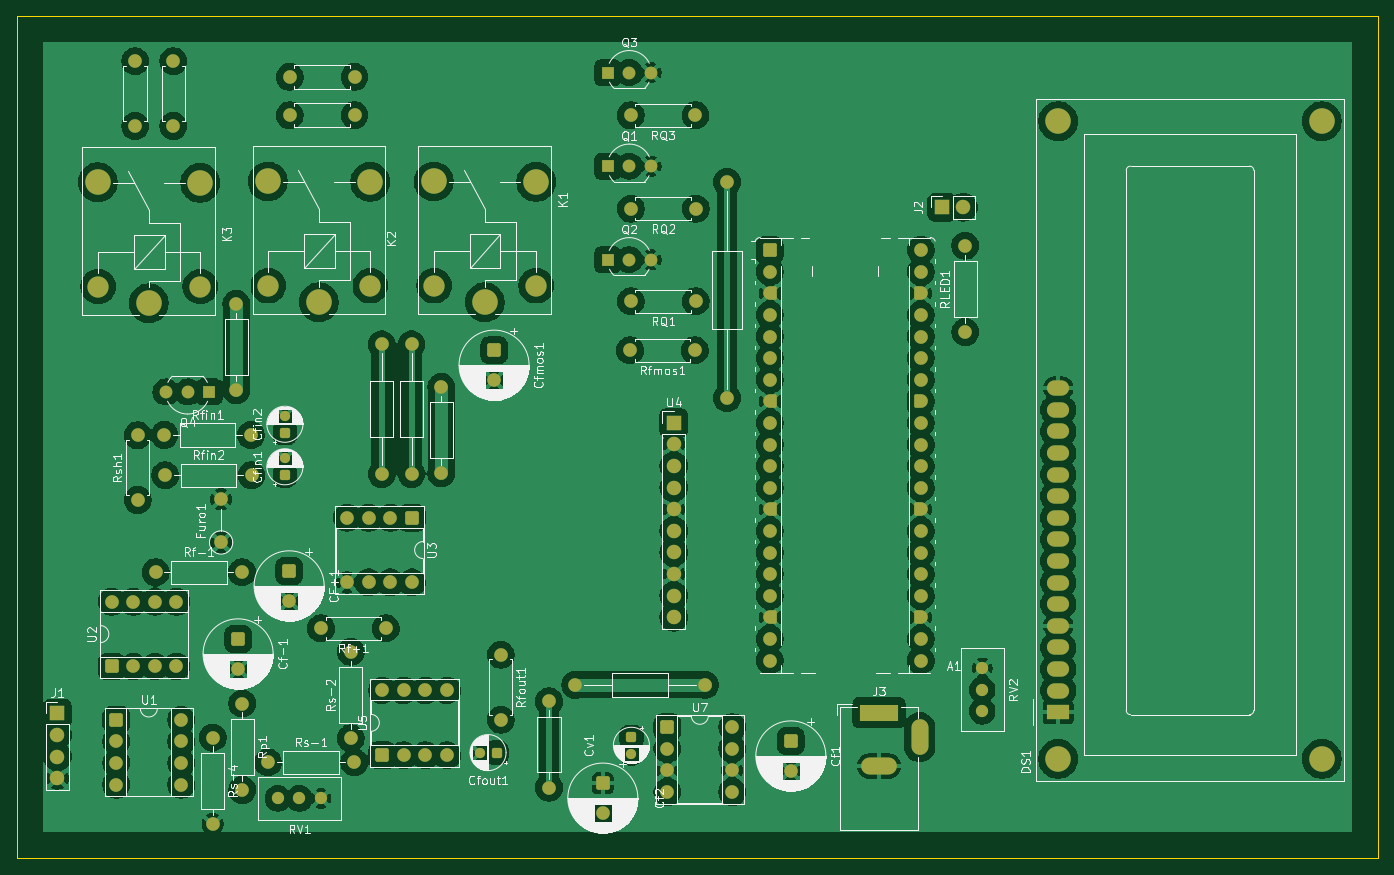
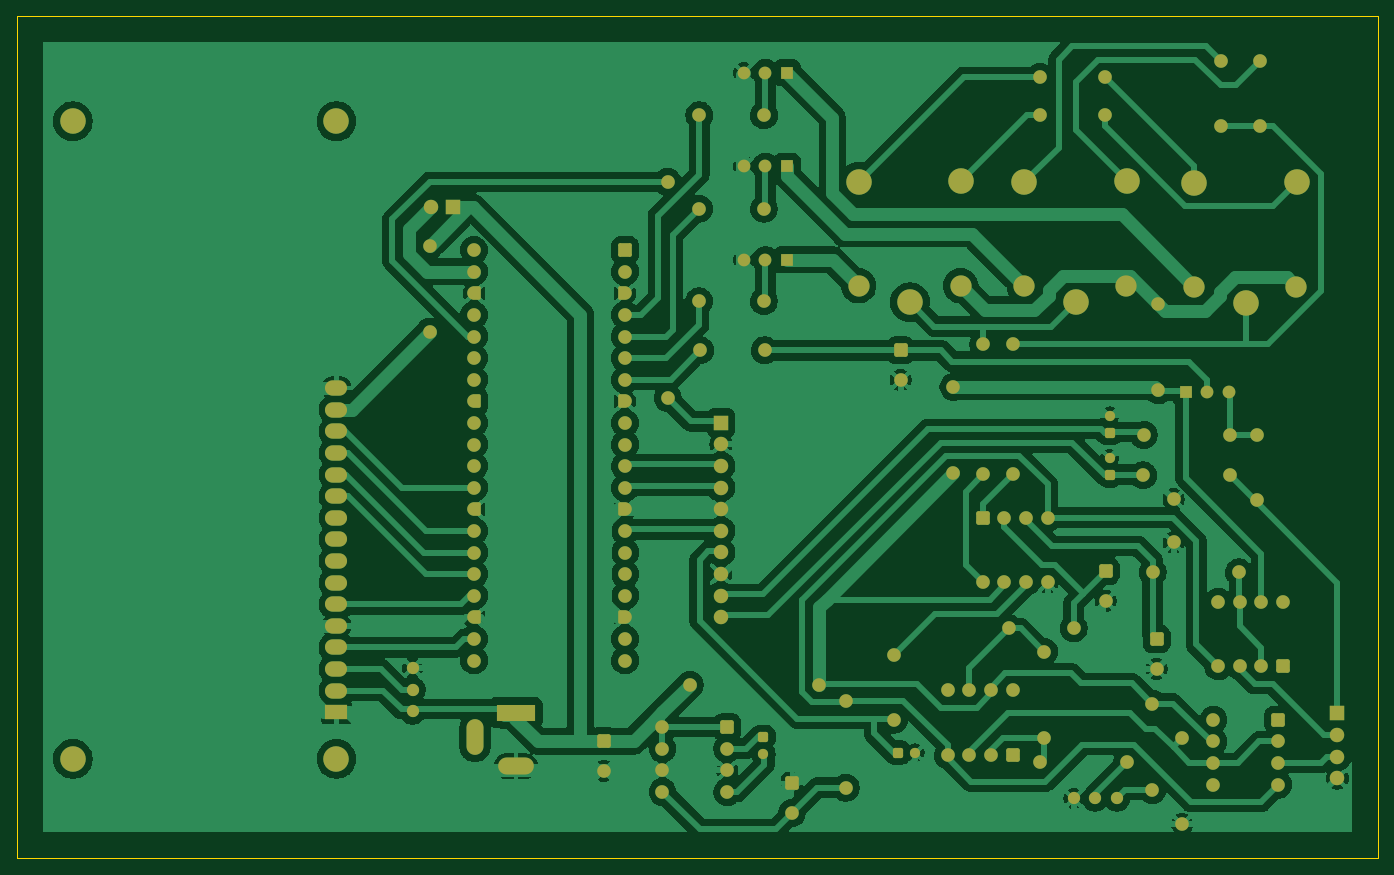
Circuit board: 9 layer files. Board 160.0 x 99.0 mm.
- bottom_copper: TCC Circuito-B_Cu.gbr (232072 bytes)
- bottom_mask: TCC Circuito-B_Mask.gbr (10857 bytes)
- paste: TCC Circuito-B_Paste.gbr (455 bytes)
- bottom_silk: TCC Circuito-B_Silkscreen.gbr (456 bytes)
- outline: TCC Circuito-Edge_Cuts.gbr (612 bytes)
- top_copper: TCC Circuito-F_Cu.gbr (344986 bytes)
- top_mask: TCC Circuito-F_Mask.gbr (10857 bytes)
- paste: TCC Circuito-F_Paste.gbr (455 bytes)
- top_silk: TCC Circuito-F_Silkscreen.gbr (149597 bytes)

=== bottom_copper: TCC Circuito-B_Cu.gbr (232072 bytes, source omitted) ===
=== bottom_mask: TCC Circuito-B_Mask.gbr (10857 bytes, source omitted) ===
=== paste: TCC Circuito-B_Paste.gbr ===
%TF.GenerationSoftware,KiCad,Pcbnew,9.0.6*%
%TF.CreationDate,2026-05-18T18:36:24-03:00*%
%TF.ProjectId,TCC Circuito,54434320-4369-4726-9375-69746f2e6b69,rev?*%
%TF.SameCoordinates,Original*%
%TF.FileFunction,Paste,Bot*%
%TF.FilePolarity,Positive*%
%FSLAX46Y46*%
G04 Gerber Fmt 4.6, Leading zero omitted, Abs format (unit mm)*
G04 Created by KiCad (PCBNEW 9.0.6) date 2026-05-18 18:36:24*
%MOMM*%
%LPD*%
G01*
G04 APERTURE LIST*
G04 APERTURE END LIST*
M02*

=== bottom_silk: TCC Circuito-B_Silkscreen.gbr ===
%TF.GenerationSoftware,KiCad,Pcbnew,9.0.6*%
%TF.CreationDate,2026-05-18T18:36:24-03:00*%
%TF.ProjectId,TCC Circuito,54434320-4369-4726-9375-69746f2e6b69,rev?*%
%TF.SameCoordinates,Original*%
%TF.FileFunction,Legend,Bot*%
%TF.FilePolarity,Positive*%
%FSLAX46Y46*%
G04 Gerber Fmt 4.6, Leading zero omitted, Abs format (unit mm)*
G04 Created by KiCad (PCBNEW 9.0.6) date 2026-05-18 18:36:24*
%MOMM*%
%LPD*%
G01*
G04 APERTURE LIST*
G04 APERTURE END LIST*
M02*

=== outline: TCC Circuito-Edge_Cuts.gbr ===
%TF.GenerationSoftware,KiCad,Pcbnew,9.0.6*%
%TF.CreationDate,2026-05-18T18:36:24-03:00*%
%TF.ProjectId,TCC Circuito,54434320-4369-4726-9375-69746f2e6b69,rev?*%
%TF.SameCoordinates,Original*%
%TF.FileFunction,Profile,NP*%
%FSLAX46Y46*%
G04 Gerber Fmt 4.6, Leading zero omitted, Abs format (unit mm)*
G04 Created by KiCad (PCBNEW 9.0.6) date 2026-05-18 18:36:24*
%MOMM*%
%LPD*%
G01*
G04 APERTURE LIST*
%TA.AperFunction,Profile*%
%ADD10C,0.050000*%
%TD*%
G04 APERTURE END LIST*
D10*
X102000000Y-50000000D02*
X262000000Y-50000000D01*
X262000000Y-149000000D01*
X102000000Y-149000000D01*
X102000000Y-50000000D01*
M02*

=== top_copper: TCC Circuito-F_Cu.gbr (344986 bytes, source omitted) ===
=== top_mask: TCC Circuito-F_Mask.gbr (10857 bytes, source omitted) ===
=== paste: TCC Circuito-F_Paste.gbr ===
%TF.GenerationSoftware,KiCad,Pcbnew,9.0.6*%
%TF.CreationDate,2026-05-18T18:36:24-03:00*%
%TF.ProjectId,TCC Circuito,54434320-4369-4726-9375-69746f2e6b69,rev?*%
%TF.SameCoordinates,Original*%
%TF.FileFunction,Paste,Top*%
%TF.FilePolarity,Positive*%
%FSLAX46Y46*%
G04 Gerber Fmt 4.6, Leading zero omitted, Abs format (unit mm)*
G04 Created by KiCad (PCBNEW 9.0.6) date 2026-05-18 18:36:24*
%MOMM*%
%LPD*%
G01*
G04 APERTURE LIST*
G04 APERTURE END LIST*
M02*

=== top_silk: TCC Circuito-F_Silkscreen.gbr (149597 bytes, source omitted) ===
